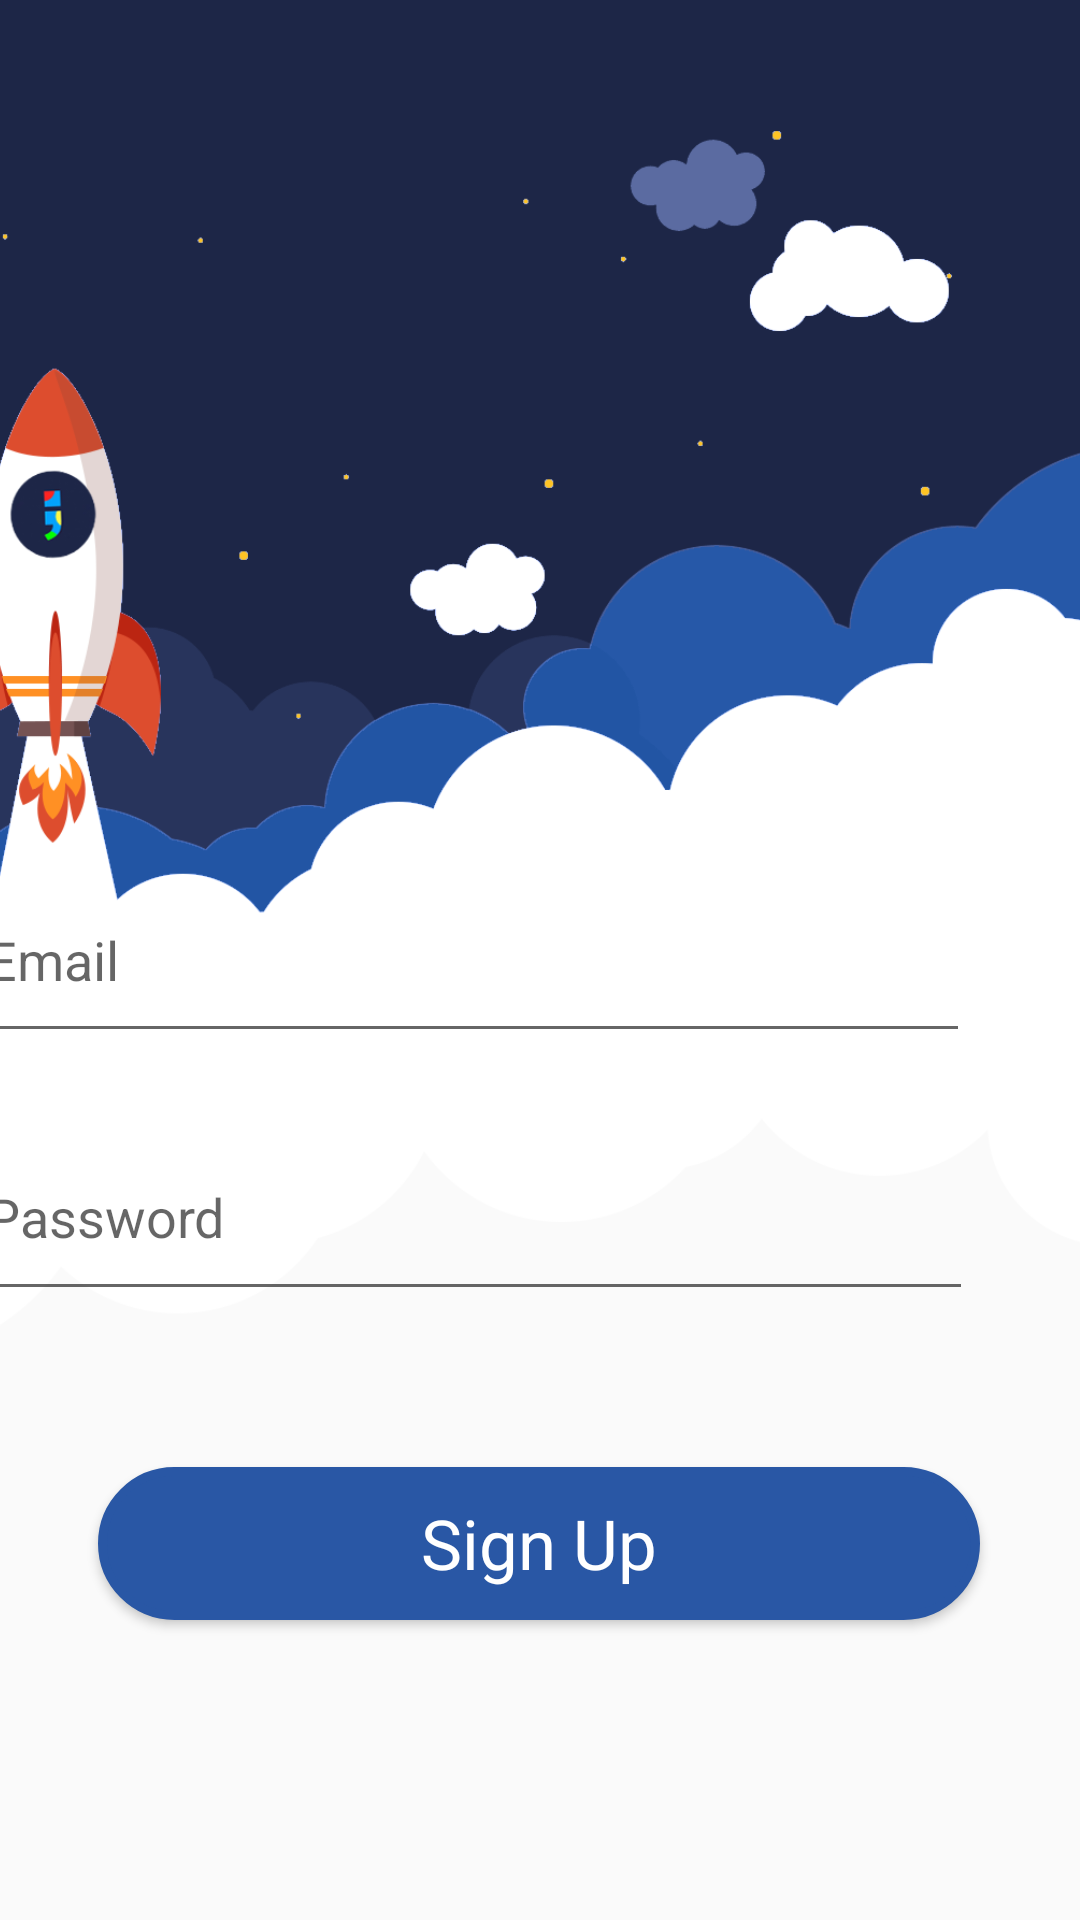

Produce the Android XML layout that renders to this screen, including the resource entries it uses.
<!-- AndroidManifest.xml: application theme AppTheme -->
<!-- res/layout/activity_sign_up.xml -->
<?xml version="1.0" encoding="utf-8"?>
<androidx.constraintlayout.widget.ConstraintLayout xmlns:android="http://schemas.android.com/apk/res/android"
    xmlns:app="http://schemas.android.com/apk/res-auto"
    xmlns:tools="http://schemas.android.com/tools"
    android:layout_width="match_parent"
    android:layout_height="match_parent"
    tools:context=".signUp">

    <ImageView
        android:id="@+id/imageView3"
        android:layout_width="445dp"
        android:layout_height="460dp"
        app:layout_constraintEnd_toEndOf="parent"
        app:layout_constraintTop_toTopOf="parent"
        app:srcCompat="@drawable/banner2" />

    <Button
        android:id="@+id/new_acc"
        android:layout_width="294dp"
        android:layout_height="51dp"
        android:layout_marginBottom="100dp"
        android:background="@drawable/rounded_button"
        android:fontFamily="@font/open_sans_semibold"
        android:text="@string/sign"
        android:textAllCaps="false"
        android:textColor="#FFFFFF"
        android:textSize="23sp"
        app:layout_constraintBottom_toBottomOf="parent"
        app:layout_constraintEnd_toEndOf="parent"
        app:layout_constraintHorizontal_bias="0.495"
        app:layout_constraintStart_toStartOf="parent" />

    <ImageView
        android:id="@+id/imageView6"
        android:layout_width="488dp"
        android:layout_height="34dp"
        android:layout_marginBottom="348dp"
        app:layout_constraintBottom_toTopOf="@+id/p1"
        app:layout_constraintStart_toStartOf="parent"
        app:layout_constraintTop_toTopOf="parent"
        app:layout_constraintVertical_bias="0.0"
        app:srcCompat="@color/colorPrimary" />

    <EditText
        android:id="@+id/user2"
        android:layout_width="332dp"
        android:layout_height="65dp"
        android:layout_marginBottom="20dp"
        android:ems="10"
        android:hint="@string/prompt_email"
        android:inputType="textEmailAddress"
        app:layout_constraintBottom_toTopOf="@+id/pass2"
        app:layout_constraintStart_toStartOf="@+id/pass2" />

    <EditText
        android:id="@+id/pass2"
        android:layout_width="333dp"
        android:layout_height="66dp"
        android:layout_marginEnd="36dp"
        android:layout_marginBottom="52dp"
        android:ems="10"
        android:hint="@string/Pass"
        android:inputType="textPassword"
        app:layout_constraintBottom_toTopOf="@+id/new_acc"
        app:layout_constraintEnd_toEndOf="parent" />

    <ProgressBar
        android:id="@+id/p1"
        style="?android:attr/progressBarStyle"
        android:layout_width="wrap_content"
        android:layout_height="wrap_content"
        android:layout_marginStart="180dp"
        android:layout_marginBottom="200dp"
        android:visibility="invisible"
        app:layout_constraintBottom_toBottomOf="parent"
        app:layout_constraintStart_toStartOf="parent"
        app:layout_constraintTop_toTopOf="@+id/pass2"
        app:layout_constraintVertical_bias="0.0" />

</androidx.constraintlayout.widget.ConstraintLayout>
<!-- resources referenced by this layout -->
<resources>
  <color name="colorPrimary">#1D2647</color>
  <!-- drawable banner2: png bitmap (drawable-v24, 86292 bytes) -->
  <!-- drawable rounded_button (drawable) -->
  <?xml version="1.0" encoding="utf-8"?>
  <shape xmlns:android="http://schemas.android.com/apk/res/android"
      android:shape="rectangle">
  <solid android:color="@color/btn" />
      <stroke
          android:width="3dp"
          android:color="@color/btn"
          />
      <corners
          android:radius="30dp"
          />
  </shape>
  <string name="Pass">Password</string>
  <string name="prompt_email">Email</string>
  <string name="sign">Sign Up</string>
  <style name="AppTheme" parent="Theme.AppCompat.Light.NoActionBar">
          
          <item name="colorPrimary">@color/colorPrimary</item>
          <item name="colorPrimaryDark">@color/colorPrimaryDark</item>
          <item name="colorAccent">@color/colorAccent</item>
      </style>
  <color name="btn">#2957a5</color>
  <color name="colorPrimaryDark">#171E3A</color>
  <color name="colorAccent">#000000</color>
</resources>
